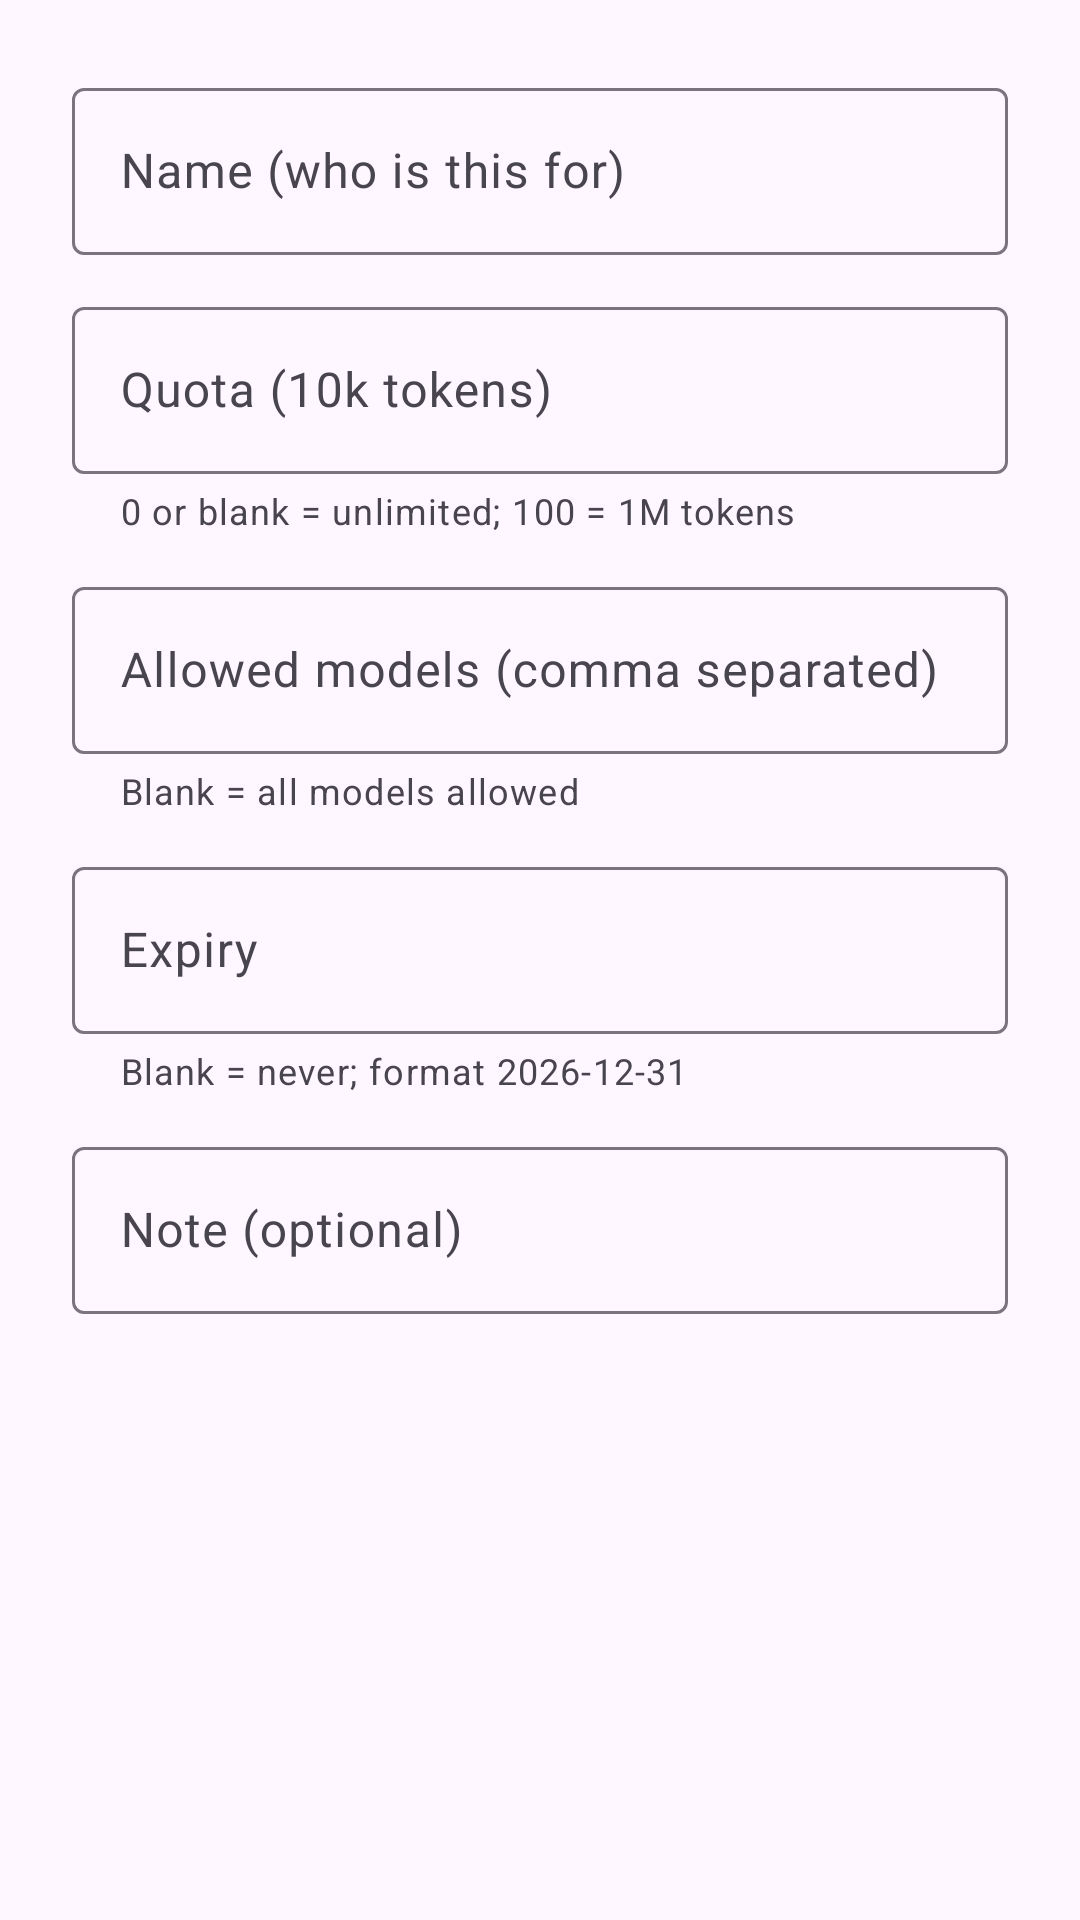

This screen was rendered from an Android layout file. Write that file and the resources it references.
<!-- AndroidManifest.xml: application theme Theme.AIGateway -->
<!-- res/layout/dialog_card.xml -->
<?xml version="1.0" encoding="utf-8"?>
<ScrollView xmlns:android="http://schemas.android.com/apk/res/android"
    xmlns:app="http://schemas.android.com/apk/res-auto"
    android:layout_width="match_parent"
    android:layout_height="wrap_content">

    <LinearLayout
        android:layout_width="match_parent"
        android:layout_height="wrap_content"
        android:orientation="vertical"
        android:padding="24dp">

        <com.google.android.material.textfield.TextInputLayout
            android:layout_width="match_parent"
            android:layout_height="wrap_content"
            android:hint="@string/cd_name"
            style="@style/Widget.Material3.TextInputLayout.OutlinedBox">
            <com.google.android.material.textfield.TextInputEditText
                android:id="@+id/editCardName"
                android:layout_width="match_parent"
                android:layout_height="wrap_content" />
        </com.google.android.material.textfield.TextInputLayout>

        <com.google.android.material.textfield.TextInputLayout
            android:layout_width="match_parent"
            android:layout_height="wrap_content"
            android:layout_marginTop="12dp"
            android:hint="@string/cd_quota"
            app:helperText="@string/cd_quota_helper"
            app:helperTextEnabled="true"
            style="@style/Widget.Material3.TextInputLayout.OutlinedBox">
            <com.google.android.material.textfield.TextInputEditText
                android:id="@+id/editCardQuota"
                android:inputType="number"
                android:layout_width="match_parent"
                android:layout_height="wrap_content" />
        </com.google.android.material.textfield.TextInputLayout>

        <com.google.android.material.textfield.TextInputLayout
            android:layout_width="match_parent"
            android:layout_height="wrap_content"
            android:layout_marginTop="12dp"
            android:hint="@string/cd_models"
            app:helperText="@string/cd_models_helper"
            app:helperTextEnabled="true"
            style="@style/Widget.Material3.TextInputLayout.OutlinedBox">
            <com.google.android.material.textfield.TextInputEditText
                android:id="@+id/editCardModels"
                android:layout_width="match_parent"
                android:layout_height="wrap_content" />
        </com.google.android.material.textfield.TextInputLayout>

        <com.google.android.material.textfield.TextInputLayout
            android:layout_width="match_parent"
            android:layout_height="wrap_content"
            android:layout_marginTop="12dp"
            android:hint="@string/cd_expires"
            app:helperText="@string/cd_expires_helper"
            app:helperTextEnabled="true"
            style="@style/Widget.Material3.TextInputLayout.OutlinedBox">
            <com.google.android.material.textfield.TextInputEditText
                android:id="@+id/editCardExpires"
                android:layout_width="match_parent"
                android:layout_height="wrap_content" />
        </com.google.android.material.textfield.TextInputLayout>

        <com.google.android.material.textfield.TextInputLayout
            android:layout_width="match_parent"
            android:layout_height="wrap_content"
            android:layout_marginTop="12dp"
            android:hint="@string/cd_note"
            style="@style/Widget.Material3.TextInputLayout.OutlinedBox">
            <com.google.android.material.textfield.TextInputEditText
                android:id="@+id/editCardNote"
                android:layout_width="match_parent"
                android:layout_height="wrap_content" />
        </com.google.android.material.textfield.TextInputLayout>
    </LinearLayout>
</ScrollView>
<!-- resources referenced by this layout -->
<resources>
  <string name="cd_expires">Expiry</string>
  <string name="cd_expires_helper">Blank = never; format 2026-12-31</string>
  <string name="cd_models">Allowed models (comma separated)</string>
  <string name="cd_models_helper">Blank = all models allowed</string>
  <string name="cd_name">Name (who is this for)</string>
  <string name="cd_note">Note (optional)</string>
  <string name="cd_quota">Quota (10k tokens)</string>
  <string name="cd_quota_helper">0 or blank = unlimited; 100 = 1M tokens</string>
  <style name="Theme.AIGateway" parent="Theme.Material3.DayNight.NoActionBar">
          <item name="colorPrimary">@color/md_primary</item>
          <item name="colorOnPrimary">@color/md_on_primary</item>
          <item name="colorPrimaryContainer">@color/md_primary_container</item>
          <item name="colorOnPrimaryContainer">@color/md_on_primary_container</item>
          <item name="colorSecondary">@color/md_secondary</item>
          <item name="colorOnSecondary">@color/md_on_secondary</item>
          <item name="colorSecondaryContainer">@color/md_secondary_container</item>
          <item name="colorOnSecondaryContainer">@color/md_on_secondary_container</item>
          <item name="colorTertiary">@color/md_tertiary</item>
          <item name="colorOnTertiary">@color/md_on_tertiary</item>
          <item name="colorTertiaryContainer">@color/md_tertiary_container</item>
          <item name="colorOnTertiaryContainer">@color/md_on_tertiary_container</item>
          <item name="colorError">@color/md_error</item>
          <item name="colorOnError">@color/md_on_error</item>
          <item name="colorErrorContainer">@color/md_error_container</item>
          <item name="colorOnErrorContainer">@color/md_on_error_container</item>
          <item name="android:colorBackground">@color/md_background</item>
          <item name="colorOnBackground">@color/md_on_background</item>
          <item name="colorSurface">@color/md_surface</item>
          <item name="colorOnSurface">@color/md_on_surface</item>
          <item name="colorSurfaceVariant">@color/md_surface_variant</item>
          <item name="colorOnSurfaceVariant">@color/md_on_surface_variant</item>
          <item name="colorOutline">@color/md_outline</item>
          <item name="colorOutlineVariant">@color/md_outline_variant</item>
          <item name="colorSurfaceContainer">@color/md_surface_container</item>
          <item name="colorSurfaceContainerHigh">@color/md_surface_container_high</item>
          <item name="android:statusBarColor">?attr/colorSurface</item>
          <item name="android:navigationBarColor">?attr/colorSurface</item>
          <item name="android:windowLightStatusBar">?attr/isLightTheme</item>
      </style>
  <color name="md_primary">#6750A4</color>
  <color name="md_on_primary">#FFFFFF</color>
  <color name="md_primary_container">#EADDFF</color>
  <color name="md_on_primary_container">#21005D</color>
  <color name="md_secondary">#625B71</color>
  <color name="md_on_secondary">#FFFFFF</color>
  <color name="md_secondary_container">#E8DEF8</color>
  <color name="md_on_secondary_container">#1D192B</color>
  <color name="md_tertiary">#7D5260</color>
  <color name="md_on_tertiary">#FFFFFF</color>
  <color name="md_tertiary_container">#FFD8E4</color>
  <color name="md_on_tertiary_container">#31111D</color>
  <color name="md_error">#B3261E</color>
  <color name="md_on_error">#FFFFFF</color>
  <color name="md_error_container">#F9DEDC</color>
  <color name="md_on_error_container">#410E0B</color>
  <color name="md_background">#FEF7FF</color>
  <color name="md_on_background">#1D1B20</color>
  <color name="md_surface">#FEF7FF</color>
  <color name="md_on_surface">#1D1B20</color>
  <color name="md_surface_variant">#E7E0EC</color>
  <color name="md_on_surface_variant">#49454F</color>
  <color name="md_outline">#79747E</color>
  <color name="md_outline_variant">#CAC4D0</color>
  <color name="md_surface_container">#F3EDF7</color>
  <color name="md_surface_container_high">#ECE6F0</color>
</resources>
